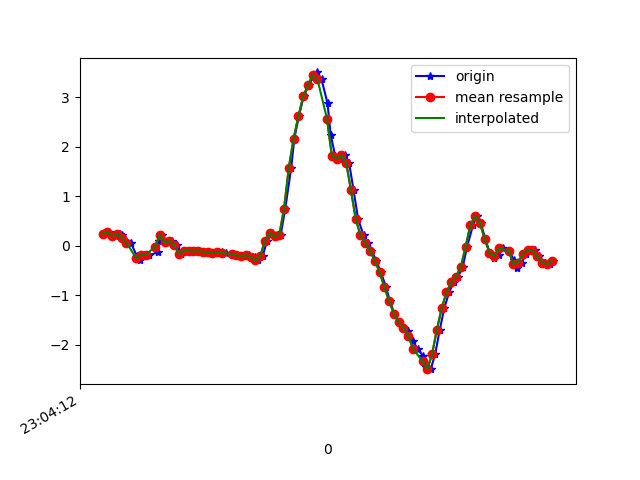

The data file committed next to this chart (first rows):
1617836652542, 532296164304493, 0.24137244, -0.28397444, 0.1955738
1617836652569, 532296183356493, 0.267, -0.08728, 0.1797
1617836652595, 532296202383661, 0.1986, -0.4465, 0.2249
1617836652612, 532296221410829, 0.2255, -0.1215, 0.2225
1617836652622, 532296240462813, 0.2218, -0.04574, 0.3593
1617836652639, 532296259448909, 0.1021, -0.06406, 0.4778
1617836652658, 532296278472221, 0.06178, 0.3073, 0.5719
1617836652683, 532296297520333, -0.2046, -0.1618, 0.6684
1617836652696, 532296316543597, -0.2913, -0.1288, 0.6146
1617836652715, 532296335566893, -0.1875, 0.05567, 0.5157
1617836652734, 532296354605197, -0.1948, -0.3854, 0.4179
1617836652773, 532296373654349, -0.1349, -0.1911, 0.2334
1617836652775, 532296392678701, 0.09599, -0.04818, 0.1259
1617836652791, 532296411703021, 0.2194, -0.4733, 0.1333
1617836652810, 532296430752173, 0.06422, -0.2644, 0.07218
1617836652829, 532296449776461, 0.0911, -0.02252, 0.1455
1617836652853, 532296468756397, 0.01047, -0.565, 0.2322
1617836652867, 532296487778413, -0.1679, -0.06651, 0.1944
1617836652886, 532296506825229, -0.1032, -0.07262, 0.2652
1617836652912, 532296525847245, -0.1032, -0.3011, 0.2823
1617836652927, 532296544869261, -0.119, -0.2412, 0.286
1617836652945, 532296563918157, -0.1129, -0.141, 0.2689
1617836652962, 532296582966093, -0.1215, -0.08972, 0.2628
1617836652981, 532296601989261, -0.1337, -0.04696, 0.253
1617836653001, 532296621037261, -0.1471, -0.007863, 0.2579
1617836653022, 532296640060493, -0.1361, 0.03245, 0.2787
1617836653039, 532296659075917, -0.13, 0.07766, 0.2945
1617836653057, 532296678123597, -0.152, 0.1009, 0.3104
1617836653082, 532296697146573, -0.1655, 0.1253, 0.3116
1617836653101, 532296716169421, -0.1899, 0.1583, 0.2848
1617836653115, 532296735217101, -0.2094, 0.1754, 0.2628
1617836653134, 532296754240013, -0.207, 0.1815, 0.2334
1617836653155, 532296773247885, -0.1948, 0.1815, 0.209
1617836653178, 532296792295117, -0.2278, 0.1913, 0.2005
1617836653191, 532296811317517, -0.2962, 0.2536, 0.198
1617836653210, 532296830364685, -0.218, 0.3171, 0.2506
1617836653229, 532296849387085, 0.09843, 0.3672, 0.2005
1617836653251, 532296868413517, 0.2548, 0.4124, 0.02453
1617836653267, 532296887460813, 0.1852, 0.3794, -0.188
1617836653286, 532296906483341, 0.2182, 0.2707, -0.5228
1617836653305, 532296925505805, 0.7472, -0.02985, -0.8527
1617836653330, 532296944553165, 1.577, -0.6126, -1.205
1617836653343, 532296963561549, 2.163, -1.446, -1.569
1617836653362, 532296982608461, 2.613, -2.365, -1.906
1617836653382, 532297001630605, 3.016, -3.179, -2.217
1617836653404, 532297020652813, 3.239, -3.833, -2.386
1617836653420, 532297039835133, 3.4, -4.257, -2.403
1617836653439, 532297058857213, 3.5, -4.428, -2.223
1617836653457, 532297077863805, 3.358, -4.445, -1.917
1617836653482, 532297096910397, 2.877, -4.377, -1.632
1617836653495, 532297115932093, 2.241, -4.233, -1.505
1617836653514, 532297134978749, 1.819, -3.987, -1.498
1617836653534, 532297154000573, 1.754, -3.65, -1.526
1617836653554, 532297173014333, 1.83, -3.228, -1.464
1617836653572, 532297192060733, 1.679, -2.786, -1.222
1617836653591, 532297211082301, 1.123, -2.341, -0.9419
1617836653610, 532297230103869, 0.537, -1.82, -0.7574
1617836653633, 532297249150397, 0.2047, -1.241, -0.5924
1617836653653, 532297268155453, 0.05323, -0.6639, -0.3469
1617836653666, 532297287201469, -0.1019, -0.08239, -0.1086
1617836653686, 532297306222781, -0.3023, 0.5126, 0.06851
... 39 more rows
